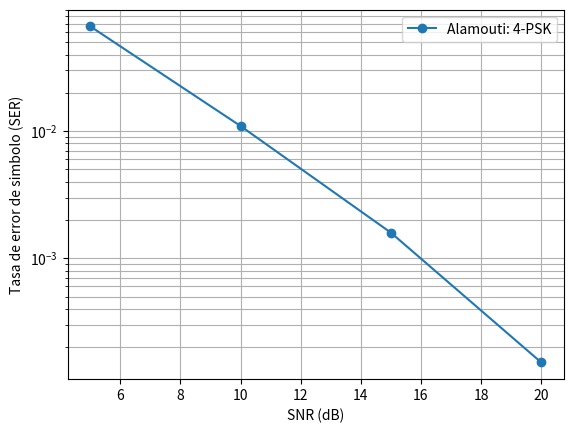

Recreate this plot in Python.
import numpy as np
import matplotlib.pyplot as plt

Nt, Nr = 2, 1
codebook = np.array([1+1j, 1-1j, -1+1j, -1-1j])

Es = 2
SNR_dB = np.arange(5, 21, 5)
BER = np.zeros(len(SNR_dB))

for i, snr_db in enumerate(SNR_dB):
    No = Es * 10 ** (-snr_db / 10)
    no_errors = 0
    no_symbols = 0

    while no_errors <= 100:
        # Simbolos QPSK
        s = (2 * np.random.randint(0, 2, 2) - 1) + 1j * (2 * np.random.randint(0, 2, 2) - 1)
        no_symbols += 2

        # Coeficientes del canal
        h = (np.random.randn(2) + 1j * np.random.randn(2)) / np.sqrt(2)

        # Generacion de ruido
        noise = np.sqrt(No / 2) * (np.random.randn(2) + 1j * np.random.randn(2))

        # Salidas del correlador (Alamouti 2x1)
        y1 = h[0] * s[0] + h[1] * s[1] + noise[0]
        y2 = -h[0] * np.conj(s[1]) + h[1] * np.conj(s[0]) + noise[1]

        # Estimacion de los simbolos s1 y s2 (combinacion)
        s_h = np.empty(2, dtype=complex)
        s_h[0] = y1 * np.conj(h[0]) + np.conj(y2) * h[1]
        s_h[1] = y1 * np.conj(h[1]) - np.conj(y2) * h[0]

        # Deteccion de maxima verosimilitud
        idx1 = np.argmin(np.abs(s_h[0] - codebook))
        idx2 = np.argmin(np.abs(s_h[1] - codebook))
        s_t = codebook[[idx1, idx2]]

        no_errors += np.count_nonzero(s_t != s)

    BER[i] = no_errors / no_symbols

plt.semilogy(SNR_dB, BER, marker='o')
plt.xlabel('SNR (dB)')
plt.ylabel('Tasa de error de simbolo (SER)')
plt.legend(['Alamouti: 4-PSK'])
plt.grid(True, which='both')
plt.show()
